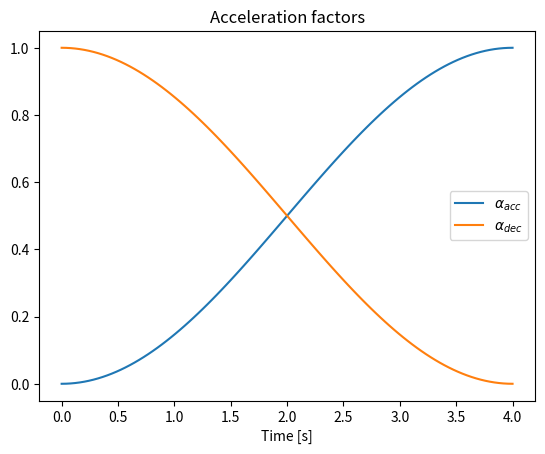
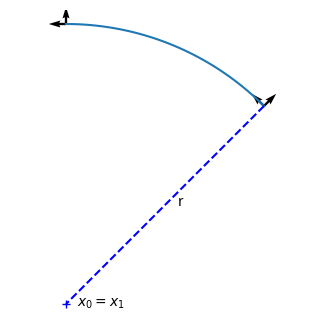
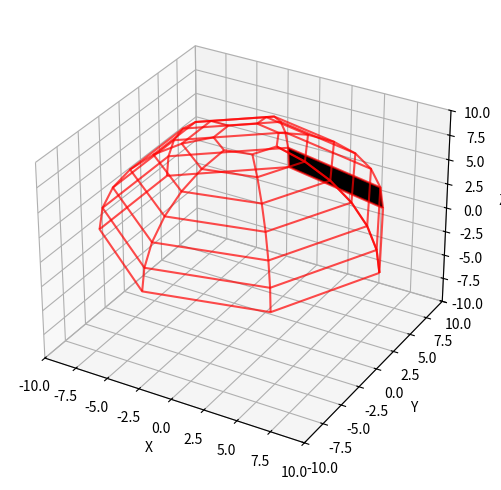

Write Python code to recreate these figures, in order.
#%%
import numpy as np
import matplotlib.pyplot as plt
#%%
# Plot Acceleration and deceleration factor
period_acc = 4
t = np.linspace(0,period_acc,100)
y_acc = (1 - np.cos(np.pi * t/period_acc))/2
y_dec = (1 + np.cos(np.pi * t/period_acc))/2

plt.plot(t,y_acc, label=r"$\alpha_{acc}$")
plt.plot(t,y_dec, label=r"$\alpha_{dec}$")
plt.grid(False)
plt.title("Acceleration factors")
plt.xlabel("Time [s]")
plt.legend(loc="center right")
# plt.show()
#%%
# Plot Rotation of EE
def plot_quiver(X,Y,axs):
    quiver_angle = np.arctan([Y+1]/X)
    axs.quiver(X,Y,np.cos(quiver_angle), np.sin(quiver_angle))
    axs.quiver(X,Y,np.cos(quiver_angle+np.pi/2), np.sin(quiver_angle+np.pi/2))
def plot_text(X,Y,axs):
    for i in range(len(X)):
        axs.text(X[i]+0.02, Y[i]-0.05, rf"$x_{i}$") # :[{np.round(X[i],2)}, {np.round(Y[i],2)}]

angle = np.pi/4
t = np.linspace(angle*2,angle,100)
r = 1
x = r*np.cos(t)
y = r*np.sin(t)-r

fig, axs = plt.subplots(figsize=(4,4))
axs.plot(x,y)
plot_quiver(x[[0,-1]],y[[0,-1]],axs)
# plot_text(x[[0,-1]],y[[0,-1]],axs)
axs.text(0.04,-r-0.01, rf"$x_0 = x_1$")
axs.plot(0,-r, 'b+')
axs.plot([x[-1],0], [y[-1],-r], 'b--')
axs.text(0.4, -1+0.4-0.05, "r")
y_lim = [-1.1, 0.1]
x_lim = [-0.1, 1.1]
#axs.set_xlim(x_lim)
#axs.set_ylim(y_lim)
axs.grid(True)
axs.set_axis_off()
axs.axis("equal")
# plt.show()

#%%
    # Plot sphere
# draw sphere
r = 10
n_fine = 8
theta = np.linspace(0,np.pi/2, n_fine)
phi = np.linspace(0,2*np.pi, n_fine)
u, v = np.meshgrid(theta, phi)
x = r * np.sin(u)*np.cos(v)
y = r * np.sin(u)*np.sin(v)
z = r * np.cos(u)
n_grid = 8
theta_grid = np.linspace(0,np.pi/2, n_grid)[1:]
# theta_grid = np.arccos(np.linspace(1, 0, n_grid))[1:]
phi_grid = np.linspace(0,np.pi*2, n_grid)
u_grid, v_grid = np.meshgrid(theta_grid, phi_grid)
x_grid = r * np.sin(u_grid)*np.cos(v_grid)
y_grid = r * np.sin(u_grid)*np.sin(v_grid)
z_grid = r * np.cos(u_grid)

u_surf, v_surf = np.meshgrid(theta_grid[5:8], phi_grid[1:3])
x_surf = r * np.sin(u_surf)*np.cos(v_surf)
y_surf = r * np.sin(u_surf)*np.sin(v_surf)
z_surf = r * np.cos(u_surf)

fig = plt.figure(figsize=(6,6))
ax = fig.add_subplot(projection="3d")
# ax.plot_surface(x, y, z, alpha = 0.4, cmap=plt.cm.coolwarm, linewidth=0, antialiased=False)
ax.plot_wireframe(x_grid, y_grid, z_grid, alpha=0.7, color="red")
ax.plot_surface(x_surf, y_surf, z_surf, alpha = 1, color="black")
lim = (-10,10)
ax.set_xlim(lim)
ax.set_ylim(lim)
ax.set_zlim(lim)

ax.set_xlabel('X')
ax.set_ylabel('Y')
ax.set_zlabel('Z')
plt.show()


